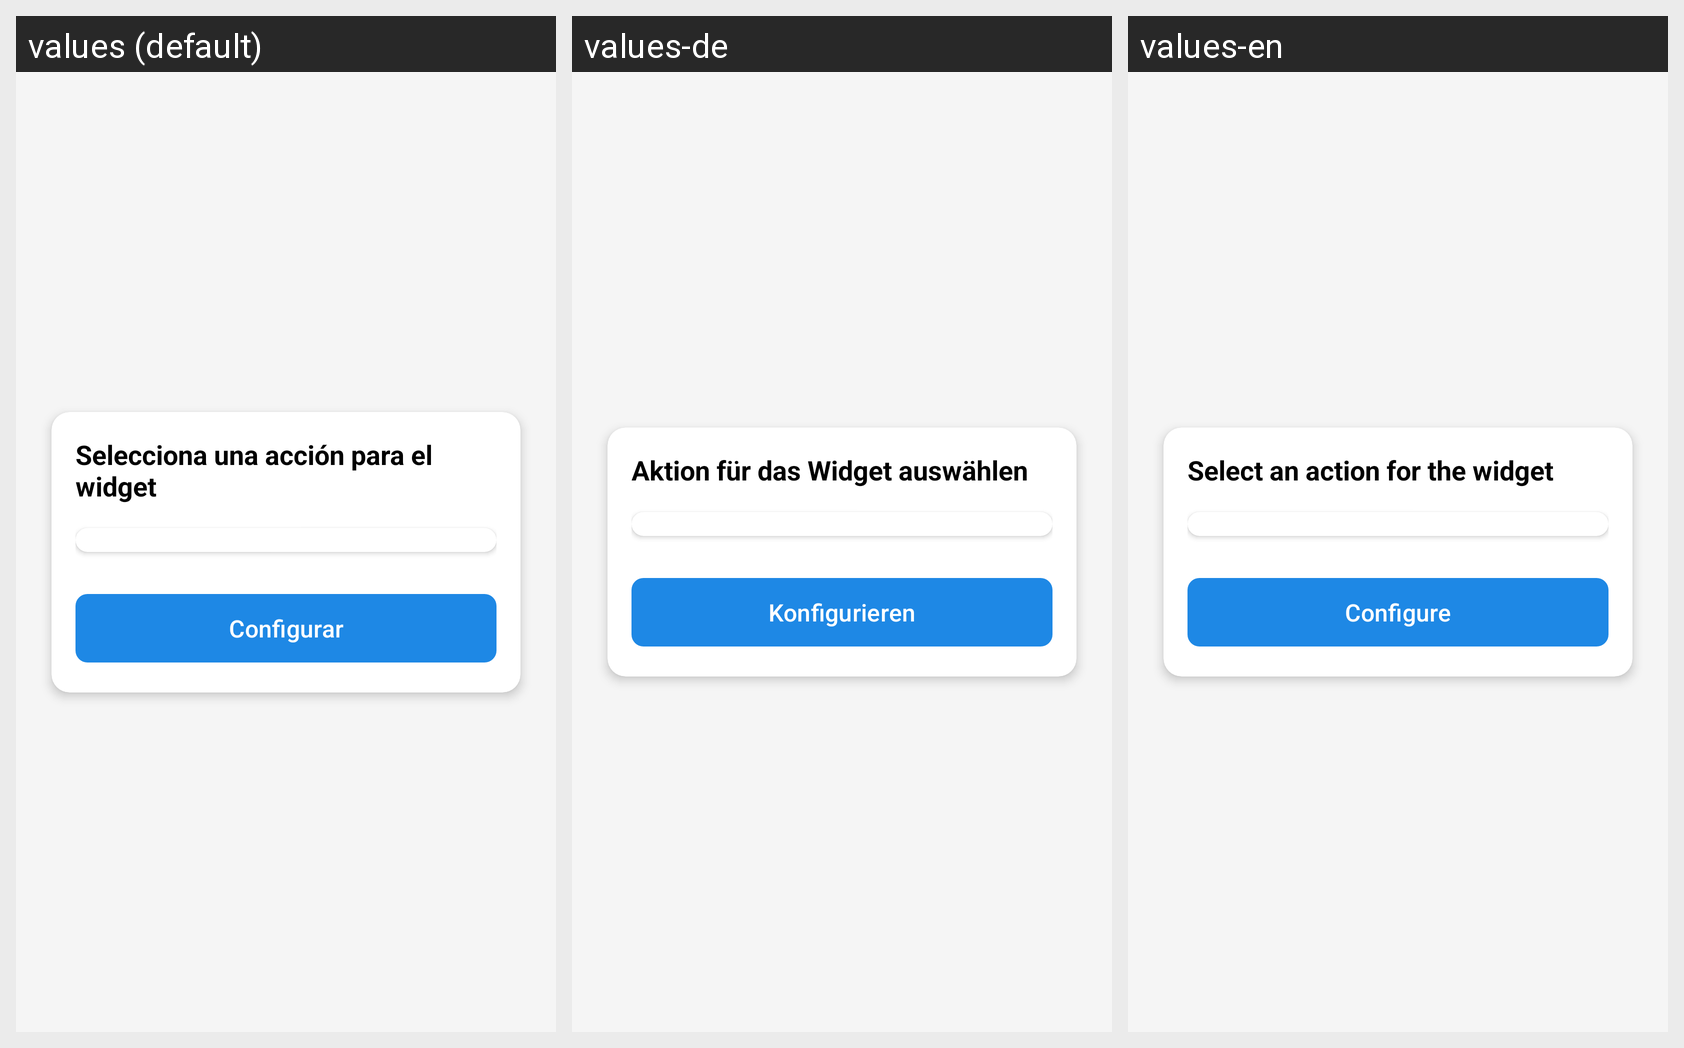

Strings drawn on this Android screen and how each of the app's shown locales translates them:
Android screen res/layout/widget_conf.xml rendered under 3 locales, left to right: values (default), values-de, values-en. Device: Nexus 5 (rendered at 1080×1920; each locale shown at half size, 540×960, under a caption strip naming it); theme Theme.App.
Strings drawn on this screen, with the default value and each locale's value (text and hints the layout hard-codes, and strings that could not be matched under every locale, appear in the picture but are not listed):

selecciona_accion_widget
  values: Selecciona una acción para el widget
  values-de: Aktion für das Widget auswählen
  values-en: Select an action for the widget

configurar
  values: Configurar
  values-de: Konfigurieren
  values-en: Configure
